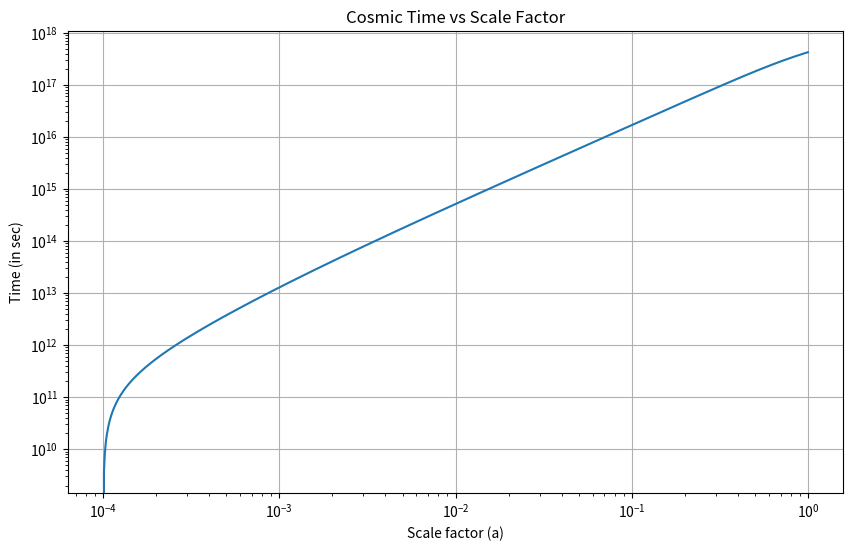

This chart was generated by the following Python code: (Note: this script raises an exception after producing the figure.)
import numpy as np
from scipy import integrate
import matplotlib.pyplot as plt

# Define constants
H0 = 70  # Hubble constant in km/s/Mpc
H0 = 70 / 3.086e19  # Hubble constant in s^-1
Omega_m0 = 0.3  # Present-day matter density parameter
Omega_r0 = 1e-4  # Present-day radiation density parameter
Omega_Lambda0 = 1 - Omega_m0 - Omega_r0  # Present-day dark energy density parameter

# Define the integrand
def integrand(a):
    return 1 / (a * np.sqrt(Omega_m0 * a**-3 + Omega_r0 * a**-4 + (1 - Omega_m0 - Omega_r0)))

# Define the range of 'a' values
a0 = 1e-4  # Initial scale factor
a_values = np.logspace(np.log10(a0), 0, 1000)  # From a0 to 1 (present day)

# Perform the numerical integration
integral_values = [integrate.quad(integrand, a0, a)[0] for a in a_values]

# Convert integral values to time
t_values_1st_Friedman_eqn = np.array(integral_values) / H0  # in Hubble time units

# Plot the results
plt.ion()
plt.figure(1,figsize=(10, 6))
plt.clf()
plt.plot(a_values, t_values_1st_Friedman_eqn)
plt.xscale('log')
plt.yscale('log')
plt.xlabel('Scale factor (a)')
#plt.ylabel('Time (in Hubble time units)')
plt.ylabel('Time (in sec)')
plt.title('Cosmic Time vs Scale Factor')
plt.grid(True)
plt.show()
plt.savefig('./savefigs/cosmography_1st_friedman_equation_approx_solution.pdf')
